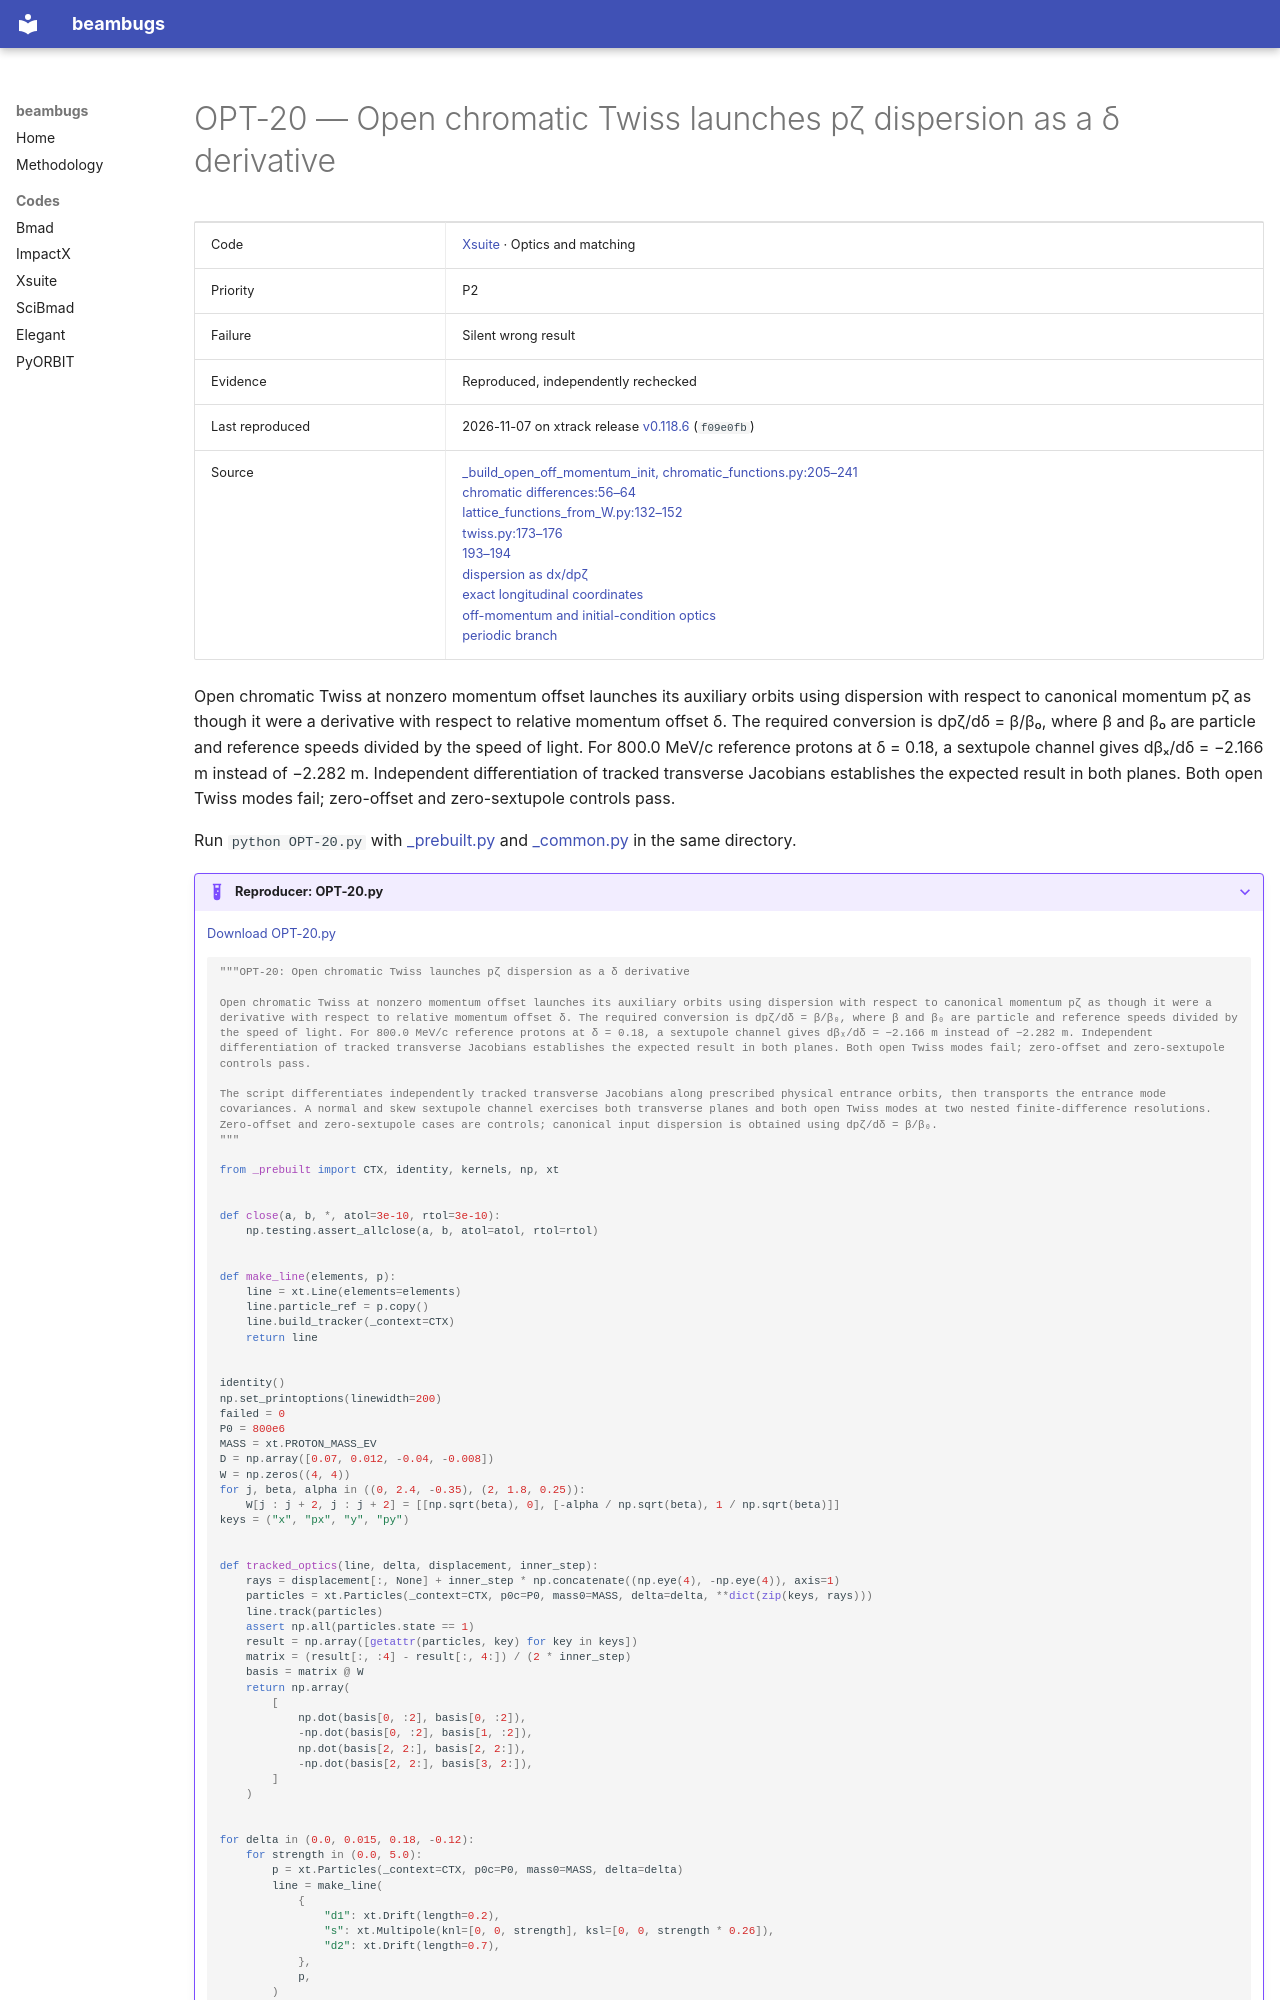

repository: nikitakuklev/beambugs · page: xsuite/OPT-20/index.html · generator: mkdocs

---
title: "OPT-20: Open chromatic Twiss launches pζ dispersion as a δ derivative"
hide:
  - toc
---

# OPT-20 — Open chromatic Twiss launches pζ dispersion as a δ derivative

| | |
|---|---|
| Code | [Xsuite](../index.md) · Optics and matching |
| Priority | P2 |
| Failure | Silent wrong result |
| Evidence | Reproduced, independently rechecked |
| Last reproduced | 2026-11-07 on xtrack release [v0.118.6](https://github.com/xsuite/xtrack/tree/v0.118.6) (`f09e0fb`) |
| Source | [_build_open_off_momentum_init, chromatic_functions.py:205–241](https://github.com/xsuite/xtrack/blob/ad5e808cdc5b9a881eac2f41e32a0b7d11cc7028/xtrack/twiss/chromatic_functions.py#L205-L241)<br>[chromatic differences:56–64](https://github.com/xsuite/xtrack/blob/ad5e808cdc5b9a881eac2f41e32a0b7d11cc7028/xtrack/twiss/chromatic_functions.py#L56-L64)<br>[lattice_functions_from_W.py:132–152](https://github.com/xsuite/xtrack/blob/ad5e808cdc5b9a881eac2f41e32a0b7d11cc7028/xtrack/twiss/lattice_functions_from_W.py#L132-L152)<br>[twiss.py:173–176](https://github.com/xsuite/xtrack/blob/ad5e808cdc5b9a881eac2f41e32a0b7d11cc7028/xtrack/twiss/twiss.py#L173-L176)<br>[193–194](https://github.com/xsuite/xtrack/blob/ad5e808cdc5b9a881eac2f41e32a0b7d11cc7028/xtrack/twiss/twiss.py#L193-L194)<br>[dispersion as dx/dpζ](https://github.com/xsuite/xsuite/blob/e0913e0a18028b2fce06991aebed6150876124b3/docs/physics_manual/xtrack.tex#L4963-L4967)<br>[exact longitudinal coordinates](https://github.com/xsuite/xsuite/blob/e0913e0a18028b2fce06991aebed6150876124b3/docs/physics_manual/xtrack.tex#L335-L381)<br>[off-momentum and initial-condition optics](https://github.com/xsuite/xsuite/blob/e0913e0a18028b2fce06991aebed6150876124b3/docs/twiss.rst#L61-L87)<br>[periodic branch](https://github.com/xsuite/xtrack/blob/ad5e808cdc5b9a881eac2f41e32a0b7d11cc7028/xtrack/twiss/chromatic_functions.py#L24-L33) |

Open chromatic Twiss at nonzero momentum offset launches its auxiliary orbits using dispersion with respect to canonical momentum pζ as though it were a derivative with respect to relative momentum offset δ. The required conversion is dpζ/dδ = β/β₀, where β and β₀ are particle and reference speeds divided by the speed of light. For 800.0 MeV/c reference protons at δ = 0.18, a sextupole channel gives dβₓ/dδ = −2.166 m instead of −2.282 m. Independent differentiation of tracked transverse Jacobians establishes the expected result in both planes. Both open Twiss modes fail; zero-offset and zero-sextupole controls pass.

Run `python OPT-20.py` with [_prebuilt.py](../helpers/_prebuilt.py) and [_common.py](../helpers/_common.py) in the same directory.

??? example "Reproducer: OPT-20.py"

    [Download OPT-20.py](OPT-20.py)

    ```python
    """OPT-20: Open chromatic Twiss launches pζ dispersion as a δ derivative

    Open chromatic Twiss at nonzero momentum offset launches its auxiliary orbits using dispersion with respect to canonical momentum pζ as though it were a derivative with respect to relative momentum offset δ. The required conversion is dpζ/dδ = β/β₀, where β and β₀ are particle and reference speeds divided by the speed of light. For 800.0 MeV/c reference protons at δ = 0.18, a sextupole channel gives dβₓ/dδ = −2.166 m instead of −2.282 m. Independent differentiation of tracked transverse Jacobians establishes the expected result in both planes. Both open Twiss modes fail; zero-offset and zero-sextupole controls pass.

    The script differentiates independently tracked transverse Jacobians along prescribed physical entrance orbits, then transports the entrance mode covariances. A normal and skew sextupole channel exercises both transverse planes and both open Twiss modes at two nested finite-difference resolutions. Zero-offset and zero-sextupole cases are controls; canonical input dispersion is obtained using dpζ/dδ = β/β₀.
    """

    from _prebuilt import CTX, identity, kernels, np, xt


    def close(a, b, *, atol=3e-10, rtol=3e-10):
        np.testing.assert_allclose(a, b, atol=atol, rtol=rtol)


    def make_line(elements, p):
        line = xt.Line(elements=elements)
        line.particle_ref = p.copy()
        line.build_tracker(_context=CTX)
        return line


    identity()
    np.set_printoptions(linewidth=200)
    failed = 0
    P0 = 800e6
    MASS = xt.PROTON_MASS_EV
    D = np.array([0.07, 0.012, -0.04, -0.008])
    W = np.zeros((4, 4))
    for j, beta, alpha in ((0, 2.4, -0.35), (2, 1.8, 0.25)):
        W[j : j + 2, j : j + 2] = [[np.sqrt(beta), 0], [-alpha / np.sqrt(beta), 1 / np.sqrt(beta)]]
    keys = ("x", "px", "y", "py")


    def tracked_optics(line, delta, displacement, inner_step):
        rays = displacement[:, None] + inner_step * np.concatenate((np.eye(4), -np.eye(4)), axis=1)
        particles = xt.Particles(_context=CTX, p0c=P0, mass0=MASS, delta=delta, **dict(zip(keys, rays)))
        line.track(particles)
        assert np.all(particles.state == 1)
        result = np.array([getattr(particles, key) for key in keys])
        matrix = (result[:, :4] - result[:, 4:]) / (2 * inner_step)
        basis = matrix @ W
        return np.array(
            [
                np.dot(basis[0, :2], basis[0, :2]),
                -np.dot(basis[0, :2], basis[1, :2]),
                np.dot(basis[2, 2:], basis[2, 2:]),
                -np.dot(basis[2, 2:], basis[3, 2:]),
            ]
        )
